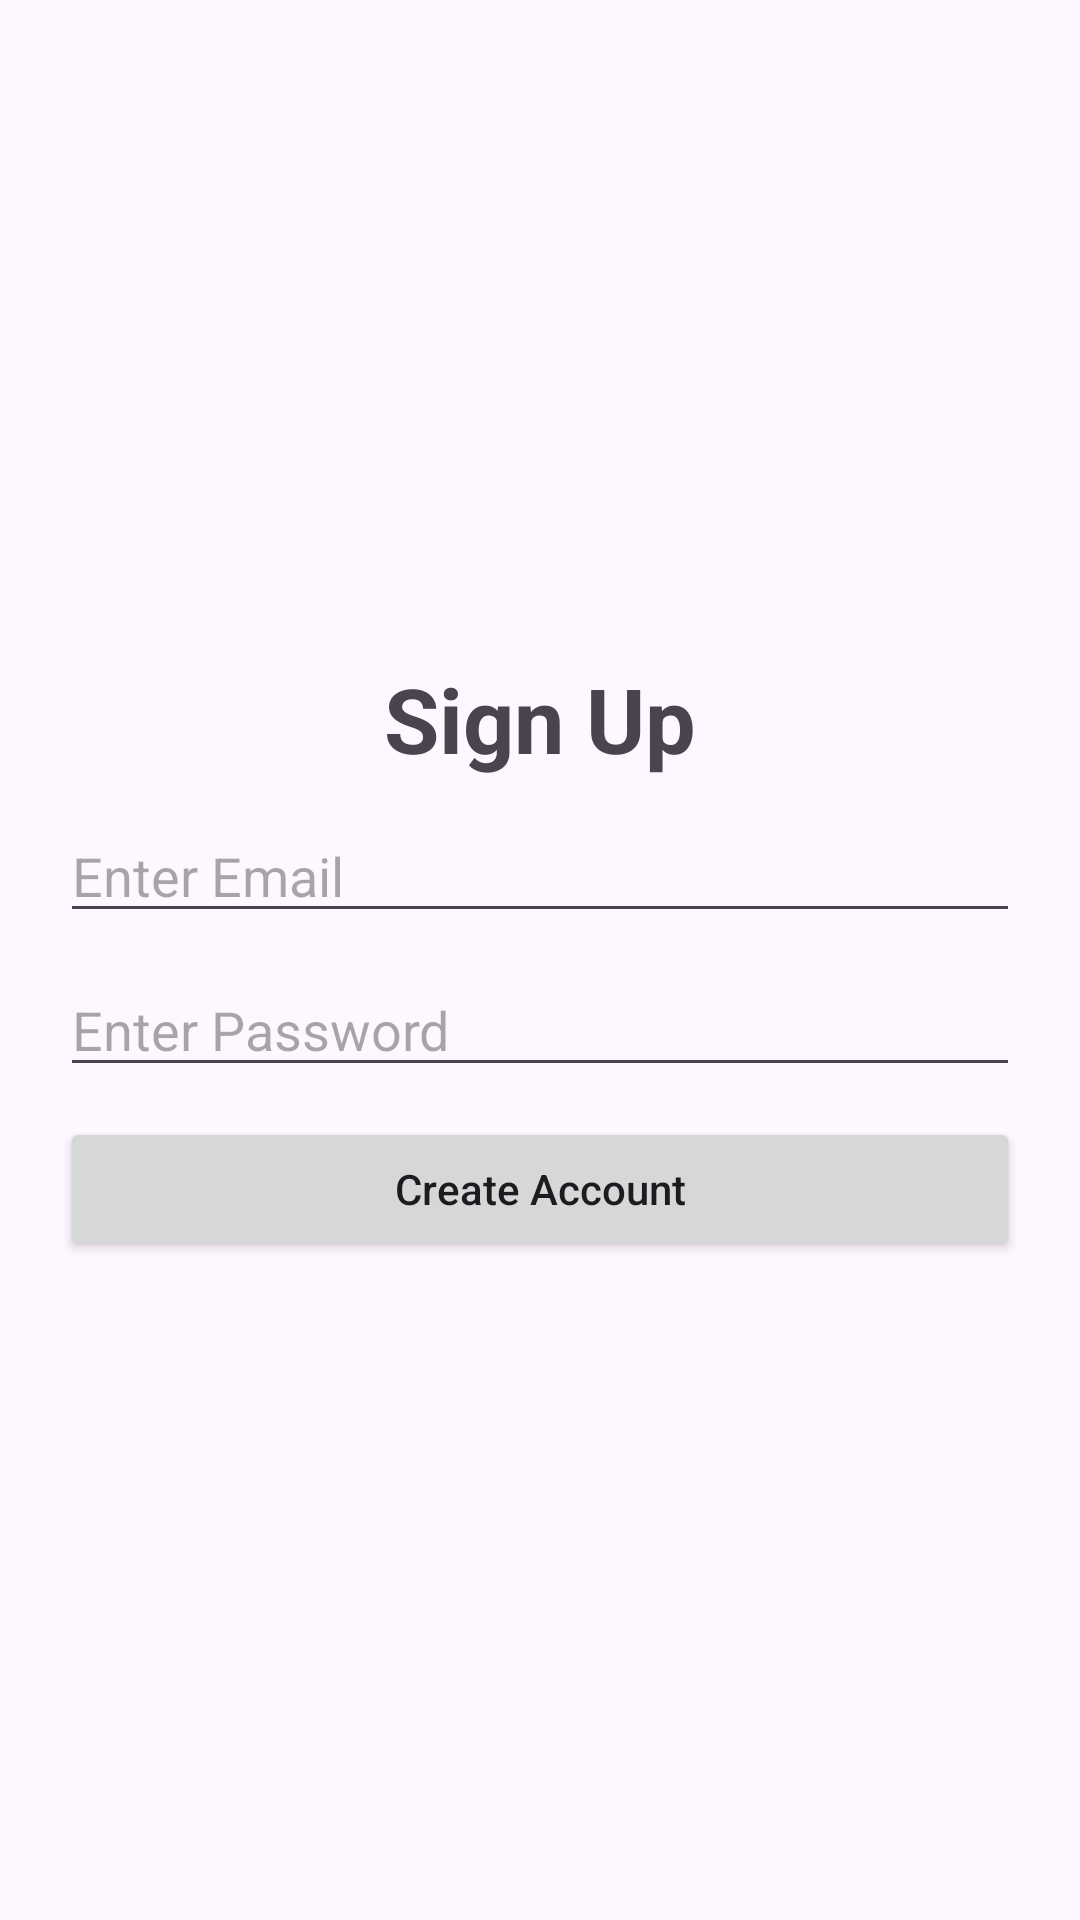

Produce the Android XML layout that renders to this screen, including the resource entries it uses.
<!-- AndroidManifest.xml: application theme Theme.Classicon -->
<!-- res/layout/activity_sign_up.xml -->
<?xml version="1.0" encoding="utf-8"?>
<LinearLayout xmlns:android="http://schemas.android.com/apk/res/android"
    xmlns:app="http://schemas.android.com/apk/res-auto"
    xmlns:tools="http://schemas.android.com/tools"
    android:layout_width="match_parent"
    android:layout_height="match_parent"
    android:gravity="center"
    android:orientation="vertical"
    android:padding="20dp"
    tools:context=".SignUpActivity">

    <TextView
        android:layout_width="match_parent"
        android:layout_height="wrap_content"
        android:text="Sign Up"
        android:textAlignment="center"
        android:textSize="30sp"
        android:textStyle="bold" />

    <EditText
        android:id="@+id/edtEmail"
        android:layout_width="match_parent"
        android:layout_height="wrap_content"
        android:layout_marginVertical="10dp"
        android:hint="Enter Email"
        android:inputType="textEmailAddress" />

    <EditText
        android:id="@+id/edtPassword"
        android:layout_width="match_parent"
        android:layout_height="wrap_content"
        android:hint="Enter Password"
        android:inputType="textPassword" />

    <Button
        android:id="@+id/btnSignUp"
        android:layout_width="match_parent"
        android:layout_height="wrap_content"
        android:layout_marginTop="10dp"
        android:text="Create Account"
        android:textAllCaps="false" />

</LinearLayout>
<!-- resources referenced by this layout -->
<resources>
  <style name="Theme.Classicon" parent="Base.Theme.Classicon" />
  <style name="Base.Theme.Classicon" parent="Theme.Material3.DayNight.NoActionBar">
          
          
      </style>
</resources>
